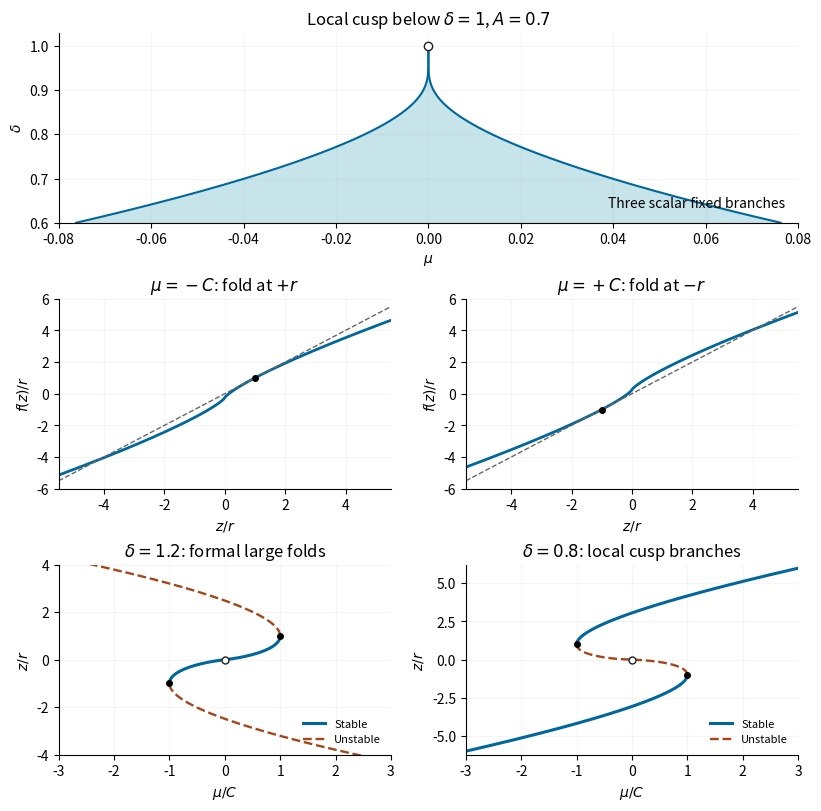

Python code for this plot:
"""Signed gluing map: cusp, fold tangencies and bifurcation diagrams.
Python 3.14/NumPy 2.3.5/Matplotlib 3.10.7; PNG basename in caller CWD.
Honors MPLCONFIGDIR; all panels have white opaque backgrounds.
"""
from pathlib import Path
import numpy as np
import matplotlib
matplotlib.use('Agg')
import matplotlib.pyplot as plt


def main():
    fig = plt.figure(figsize=(8.1, 8.0), layout='constrained')
    fig.patch.set_facecolor('white');grid = fig.add_gridspec(3, 2)
    A=.7;ax=fig.add_subplot(grid[0, :]);ax.set_facecolor('white')
    delta=np.linspace(.6, .999, 600);r=(A*delta)**(1/(1-delta));C=(1-delta)/delta*r
    ax.fill_betweenx(delta, -C, C, color='#c7e4eb', label='Three scalar fixed branches')
    ax.plot(-C, delta, color='#00679c');ax.plot(C, delta, color='#00679c')
    ax.plot(0, 1, 'o', mfc='white', mec='#222222')
    ax.set(xlim=(-.08, .08), ylim=(.6, 1.03), xlabel=r'$\mu$', ylabel=r'$\delta$', title=r'Local cusp below $\delta=1$, $A=0.7$')
    ax.legend(frameon=False, loc='lower right');ax.grid(alpha=.12)
    u=np.linspace(-6, 6, 4001);d=.8
    for j, mu in enumerate([-(1-d)/d, (1-d)/d]):
        ax=fig.add_subplot(grid[1, j]);ax.set_facecolor('white')
        value=mu+np.sign(u)*abs(u)**d/d
        ax.plot(u, value, color='#00679c', lw=2);ax.plot(u, u, '--', color='#666666', lw=1)
        fold=1 if j==0 else -1
        ax.plot(fold, fold, 'ko', ms=4)
        ax.set(xlim=(-5.5, 5.5), ylim=(-6, 6), xlabel=r'$z/r$', ylabel=r'$f(z)/r$', title=r'$\mu=-C$: fold at $+r$' if j==0 else r'$\mu=+C$: fold at $-r$')
        ax.grid(alpha=.12)
    for j, d in enumerate([1.2, .8]):
        ax=fig.add_subplot(grid[2, j]);ax.set_facecolor('white')
        u=np.linspace(-7, 7, 6001);h=(d*u-np.sign(u)*abs(u)**d)/abs(d-1)
        stable=abs(u)<1 if d>1 else abs(u)>1
        ax.plot(np.where(stable, h, np.nan), u, '-', color='#00679c', lw=2.2, label='Stable')
        ax.plot(np.where(~stable, h, np.nan), u, '--', color='#a3471b', lw=1.7, label='Unstable')
        ax.plot([1, -1], [1, -1] if d>1 else [-1, 1], 'ko', ms=4)
        ax.plot(0, 0, 'o', mfc='white', mec='#222222', ms=5)
        ax.set(xlim=(-3, 3), ylim=(-4, 4) if d>1 else (-6.2, 6.2), xlabel=r'$\mu/C$', ylabel=r'$z/r$', title=rf'$\delta={d:g}$: '+('formal large folds' if d>1 else 'local cusp branches'))
        ax.grid(alpha=.12);ax.legend(frameon=False, fontsize=8, loc='lower right')
    for ax in fig.axes:ax.spines[['top', 'right']].set_visible(False)
    fig.savefig(Path.cwd()/'paper-60-gluing.png', dpi=120, facecolor='white', transparent=False)
    plt.close(fig)


if __name__ == '__main__':
    main()
